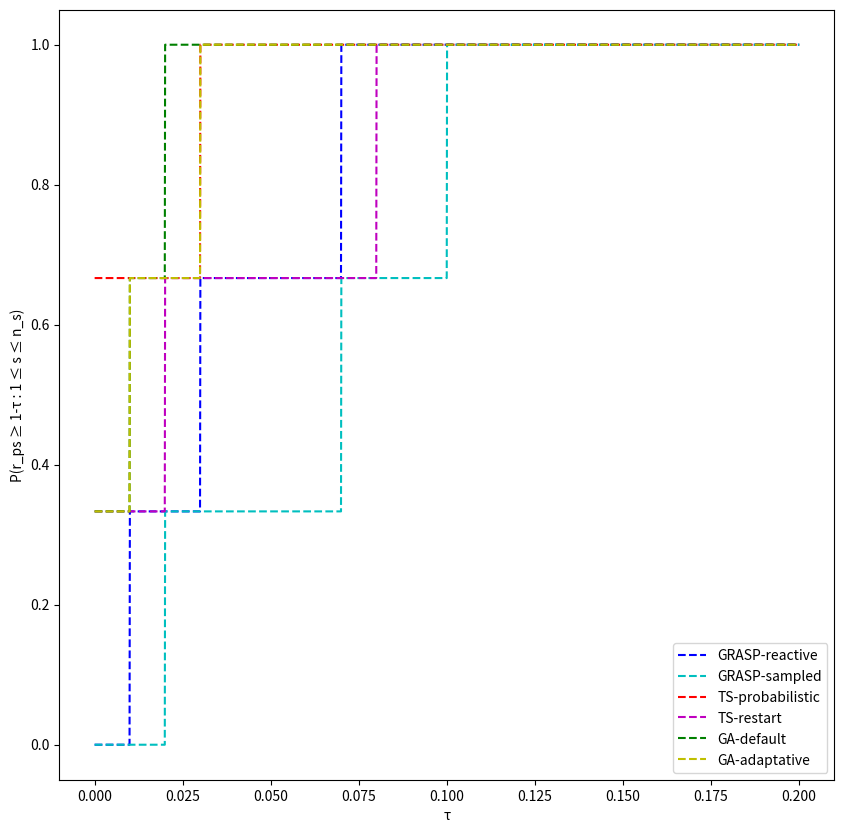

The matplotlib source for this figure:
# -*- coding: utf-8 -*-
"""performance profile plot

Automatically generated by Colaboratory.

Original file is located at
    https://colab.research.google.com/<link-removed>
"""

import numpy as np


data = {}
data['grasp_r'] = np.array([0.99, 0.97, 0.93])
data['grasp_s'] = np.array([0.98, 0.93, 0.90])
data['ts_p'] = np.array([1.00, 1.00, 0.97])
data['ts_r'] = np.array([1.00, 0.98, 0.92])
data['ga_d'] = np.array([1.00, 0.98, 0.99])
data['ga_a'] = np.array([0.97, 0.99, 1.00])

def ro(s, X):
  s_data = data[s]
  bounds = 1 - X
  cum_sum = []
  for bound in bounds:
    cum_sum.append(sum(s_data >= bound))
  return np.array(cum_sum) / len(s_data)


# 100 linearly spaced numbers:
x = np.linspace(0, 0.2, 2100)

import matplotlib.pyplot as plt


# setting the axes at the centre:
fig = plt.figure(figsize=(10, 10))
ax = fig.add_subplot(1, 1, 1)

# plot the performance profile:
plt.xlabel('τ')
plt.ylabel('P(r_ps ≥ 1-τ : 1 ≤ s ≤ n_s)')
plt.plot(x, ro('grasp_r', x), 'b--', label='GRASP-reactive')
plt.plot(x, ro('grasp_s', x), 'c--', label='GRASP-sampled')
plt.plot(x, ro('ts_p', x), 'r--', label='TS-probabilistic')
plt.plot(x, ro('ts_r', x), 'm--', label='TS-restart')
plt.plot(x, ro('ga_d', x), 'g--', label='GA-default')
plt.plot(x, ro('ga_a', x), 'y--', label='GA-adaptative')
plt.legend(loc='lower right');